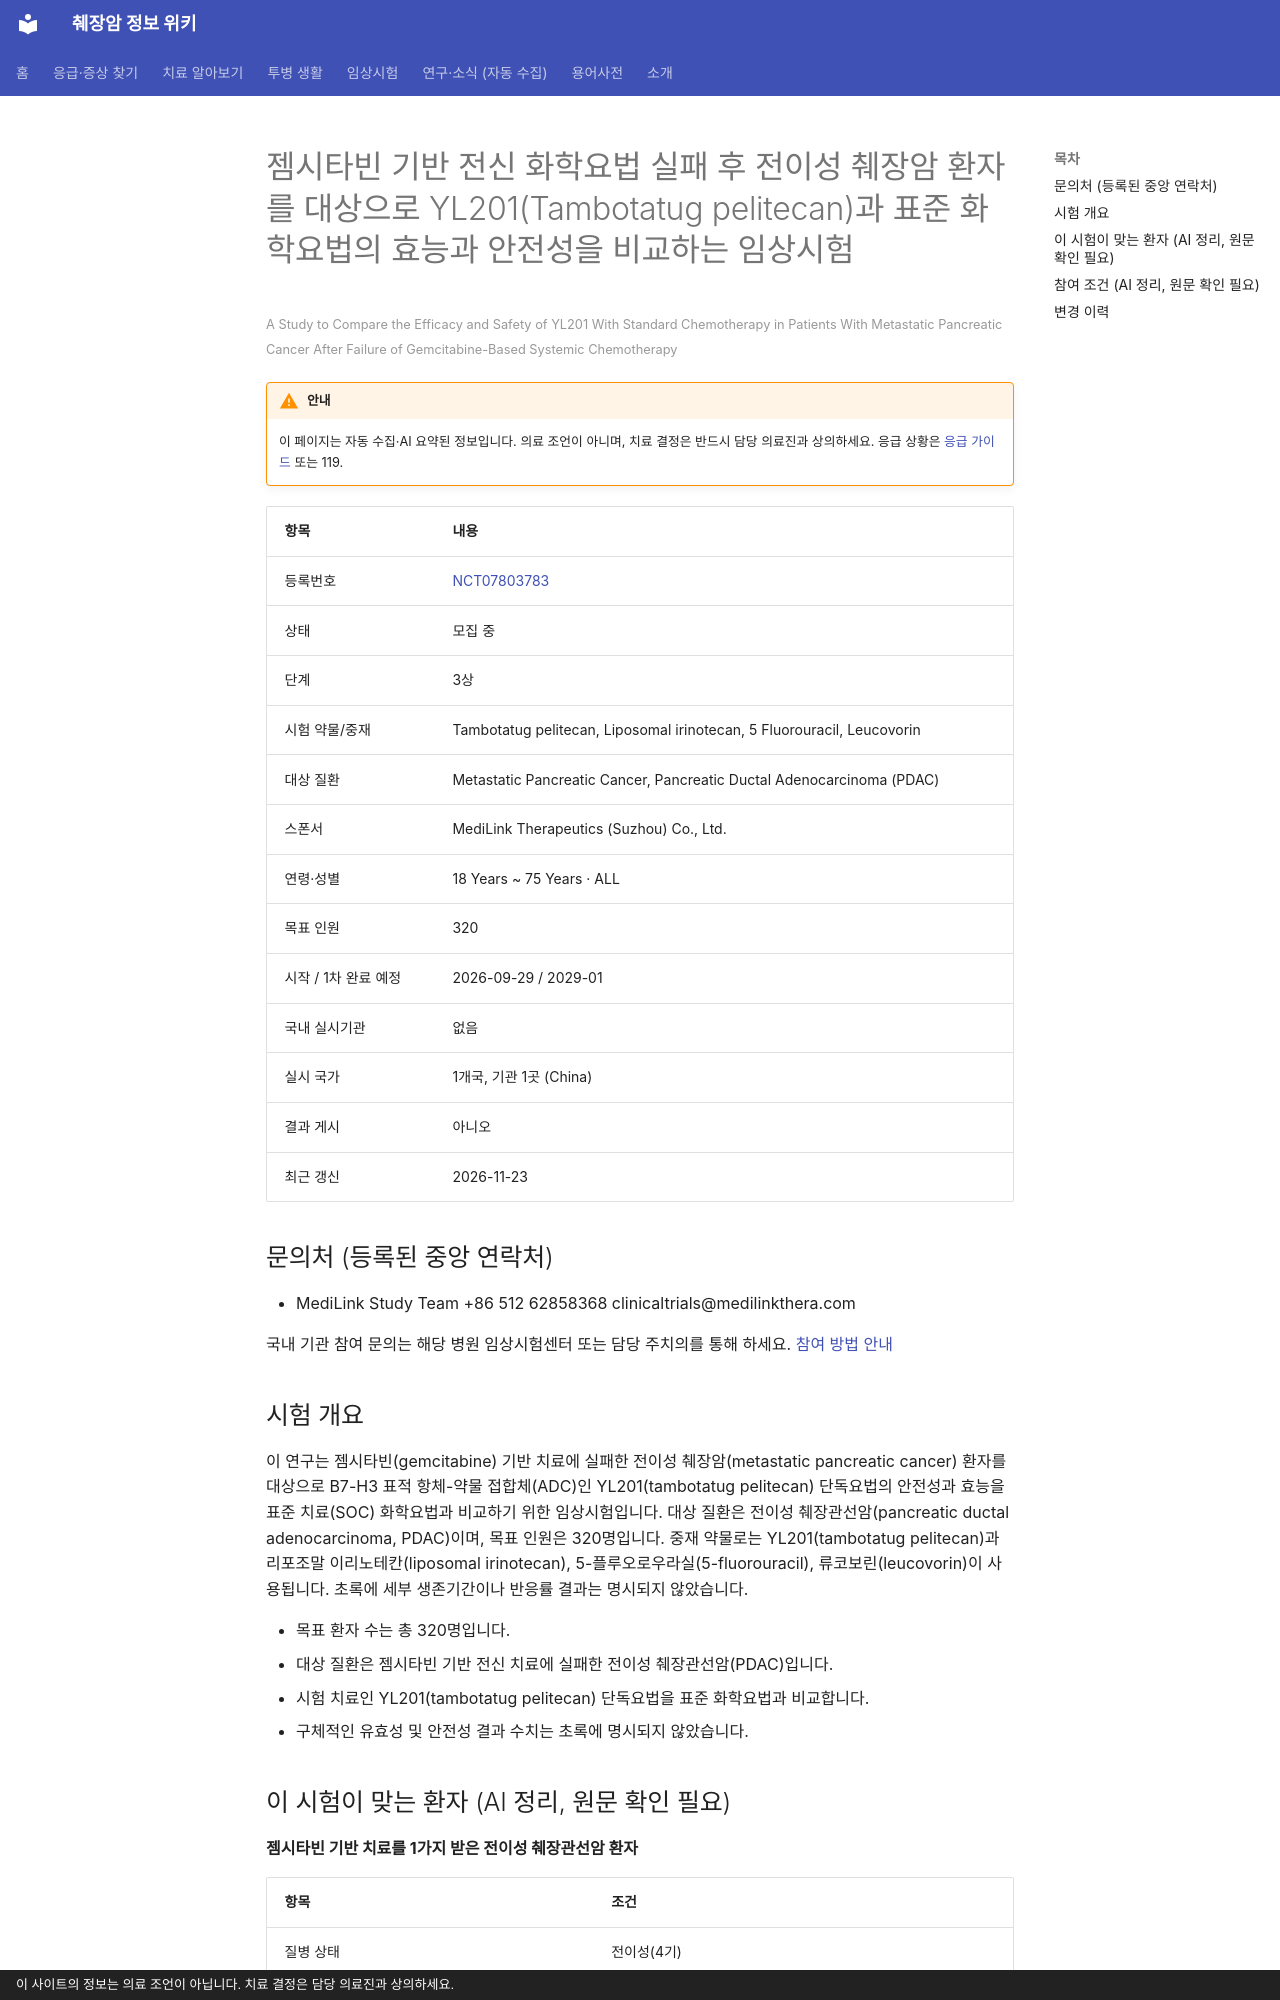

repository: hizorro88-rgb/papersearcher · page: _generated/trials/NCT07803783/index.html · generator: mkdocs · copyright: 이 사이트의 정보는 의료 조언이 아닙니다. 치료 결정은 담당 의료진과 상의하세요.

---
title: "NCT07803783 젬시타빈 기반 전신 화학요법 실패 후 전이성 췌장암 환자를 대상으로 YL201(Tambotatug peli…"
description: "3상 · 모집 중"
comments: true
search:
  boost: 0.4
---

# 젬시타빈 기반 전신 화학요법 실패 후 전이성 췌장암 환자를 대상으로 YL201(Tambotatug pelitecan)과 표준 화학요법의 효능과 안전성을 비교하는 임상시험

<small>A Study to Compare the Efficacy and Safety of YL201 With Standard Chemotherapy in Patients With Metastatic Pancreatic Cancer After Failure of Gemcitabine-Based Systemic Chemotherapy</small>

!!! warning "안내"
    이 페이지는 자동 수집·AI 요약된 정보입니다. 의료 조언이 아니며, 치료 결정은 반드시 담당 의료진과 상의하세요. 응급 상황은 [응급 가이드](../../guides/emergency/index.md) 또는 119.

| 항목 | 내용 |
|---|---|
| 등록번호 | [NCT07803783](https://clinicaltrials.gov/study/NCT07803783) |
| 상태 | 모집 중 |
| 단계 | 3상 |
| 시험 약물/중재 | Tambotatug pelitecan, Liposomal irinotecan, 5 Fluorouracil, Leucovorin |
| 대상 질환 | Metastatic Pancreatic Cancer, Pancreatic Ductal Adenocarcinoma (PDAC) |
| 스폰서 | MediLink Therapeutics (Suzhou) Co., Ltd. |
| 연령·성별 | 18 Years ~ 75 Years · ALL |
| 목표 인원 | 320 |
| 시작 / 1차 완료 예정 | 2026-09-29 / 2029-01 |
| 국내 실시기관 | 없음 |
| 실시 국가 | 1개국, 기관 1곳 (China) |
| 결과 게시 | 아니오 |
| 최근 갱신 | 2026-11-23 |

## 문의처 (등록된 중앙 연락처)

- MediLink Study Team +86 512 62858368 clinicaltrials@medilinkthera.com

국내 기관 참여 문의는 해당 병원 임상시험센터 또는 담당 주치의를 통해 하세요. [참여 방법 안내](../../guides/trials/how-to-apply.md)

## 시험 개요

이 연구는 젬시타빈(gemcitabine) 기반 치료에 실패한 전이성 췌장암(metastatic pancreatic cancer) 환자를 대상으로 B7-H3 표적 항체-약물 접합체(ADC)인 YL201(tambotatug pelitecan) 단독요법의 안전성과 효능을 표준 치료(SOC) 화학요법과 비교하기 위한 임상시험입니다. 대상 질환은 전이성 췌장관선암(pancreatic ductal adenocarcinoma, PDAC)이며, 목표 인원은 320명입니다. 중재 약물로는 YL201(tambotatug pelitecan)과 리포조말 이리노테칸(liposomal irinotecan), 5-플루오로우라실(5-fluorouracil), 류코보린(leucovorin)이 사용됩니다. 초록에 세부 생존기간이나 반응률 결과는 명시되지 않았습니다.

- 목표 환자 수는 총 320명입니다.
- 대상 질환은 젬시타빈 기반 전신 치료에 실패한 전이성 췌장관선암(PDAC)입니다.
- 시험 치료인 YL201(tambotatug pelitecan) 단독요법을 표준 화학요법과 비교합니다.
- 구체적인 유효성 및 안전성 결과 수치는 초록에 명시되지 않았습니다.

## 이 시험이 맞는 환자 (AI 정리, 원문 확인 필요)

**젬시타빈 기반 치료를 1가지 받은 전이성 췌장관선암 환자**

| 항목 | 조건 |
|---|---|
| 질병 상태 | 전이성(4기) |
| 이전 항암 치료 | 이전 항암 1~1가지 받은 분 |
| 받았어야 하는 치료 | 젬시타빈 |
| 받았으면 참여 불가 | 이리노테칸 |
| ECOG 수행능력 | 1 이하 |
| 측정 가능 병변 | 필요 |

주요 제외 기준: 5년 이내 다른 암 병력 · 이전 B7-H3 표적 치료 또는 토포이소머라제 I 억제제 치료력 · 뇌전이 관련 제외 조건 해당 · 조절되지 않는 심각한 동반 질환 또는 활성 감염

내 상황에 맞는지 한 번에 보려면 [맞춤 임상시험 찾기](../../guides/trials/finder.md).
